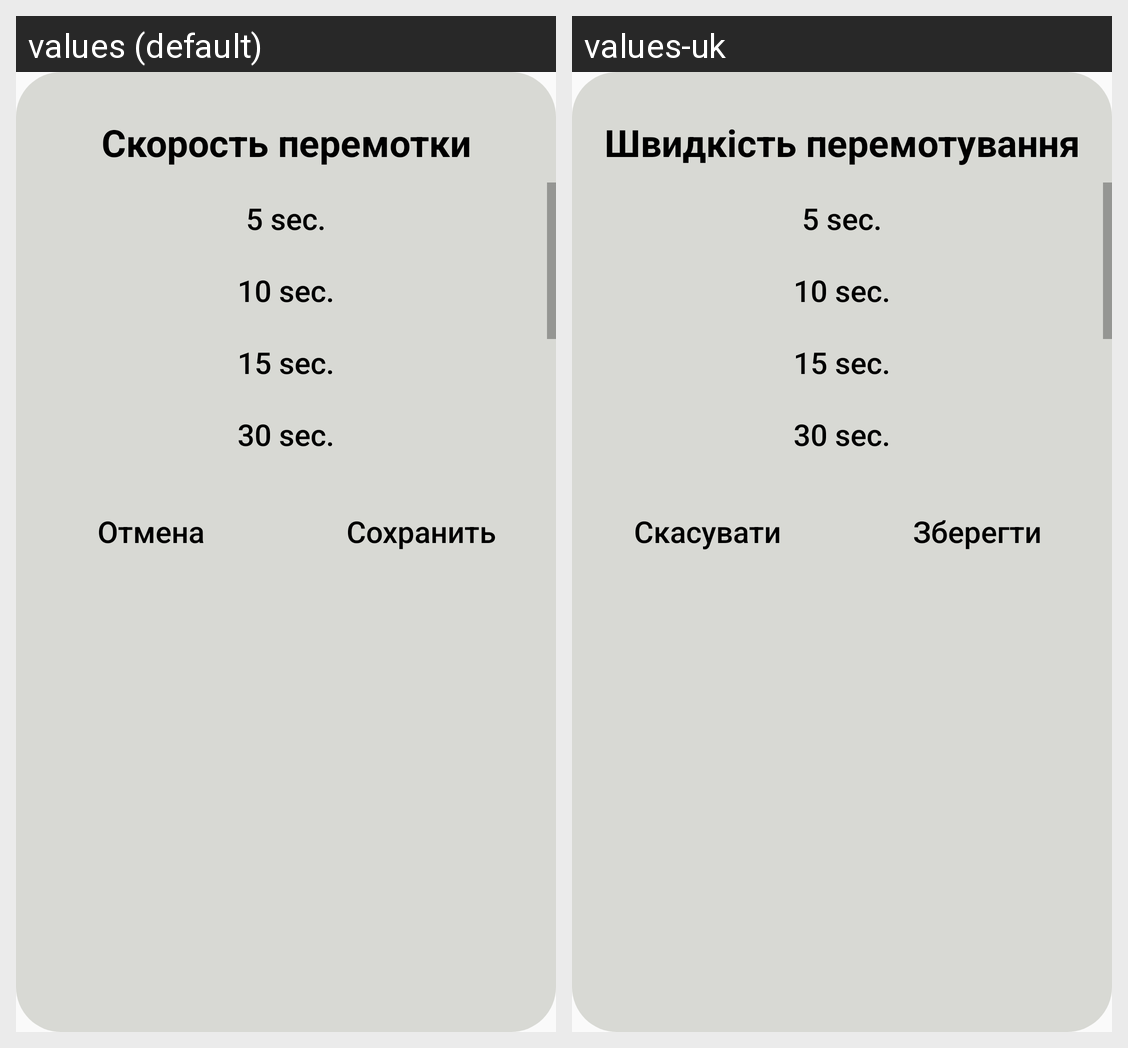

Here is an Android app screen in its default locale and in the app's own translations. Write out the translated-string differences for the strings that appear on this screen.
Android screen res/layout/dialog_step_forward.xml rendered under 2 locales, left to right: values (default), values-uk. Device: Nexus 5 (rendered at 1080×1920; each locale shown at half size, 540×960, under a caption strip naming it); theme Theme.AppCompat.Light.NoActionBar.
Strings drawn on this screen, with the default value and each locale's value (text and hints the layout hard-codes, and strings that could not be matched under every locale, appear in the picture but are not listed):

rewindSpeed
  values: Cкорость перемотки
  values-uk: Швидкість перемотування

cancel
  values: Отмена
  values-uk: Скасувати

save
  values: Сохранить
  values-uk: Зберегти
